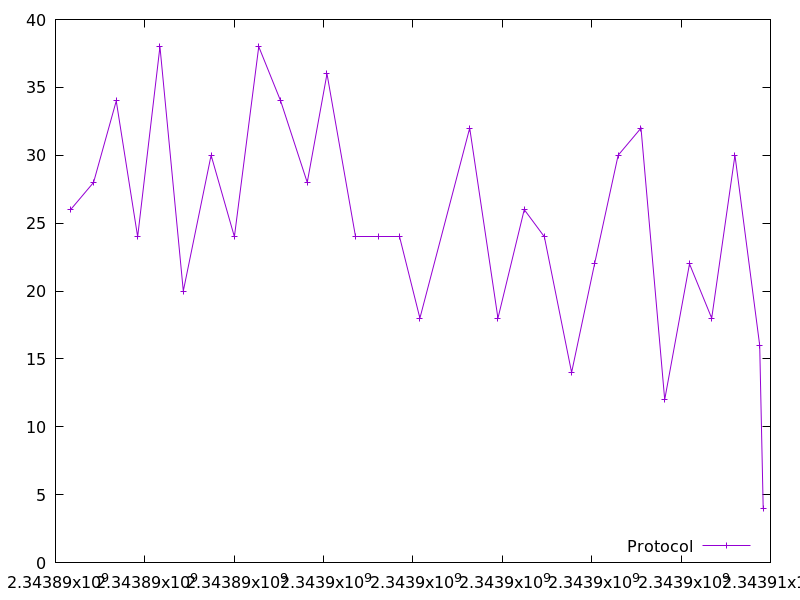

The data file committed next to this chart (first rows):
2343890339.491564, 26.0
2343890852, 28.0
2343891359, 34.0
2343891839, 24.0
2343892338, 38.0
2343892861, 20.0
2343893482, 30.0
2343894004, 24.0
2343894548, 38.0
2343895039, 34.0
2343895635, 28.0
2343896076, 36.0
2343896719, 24.0
2343897217, 24.0
2343897699, 24.0
2343898155, 18.0
2343899269, 32.0
2343899902, 18.0
2343900490, 26.0
2343900940, 24.0
2343901549, 14.0
2343902063, 22.0
2343902591, 30.0
2343903103, 32.0
2343903634, 12.0
2343904189, 22.0
2343904686, 18.0
2343905206, 30.0
2343905759, 16.0
2343905838, 4.0
